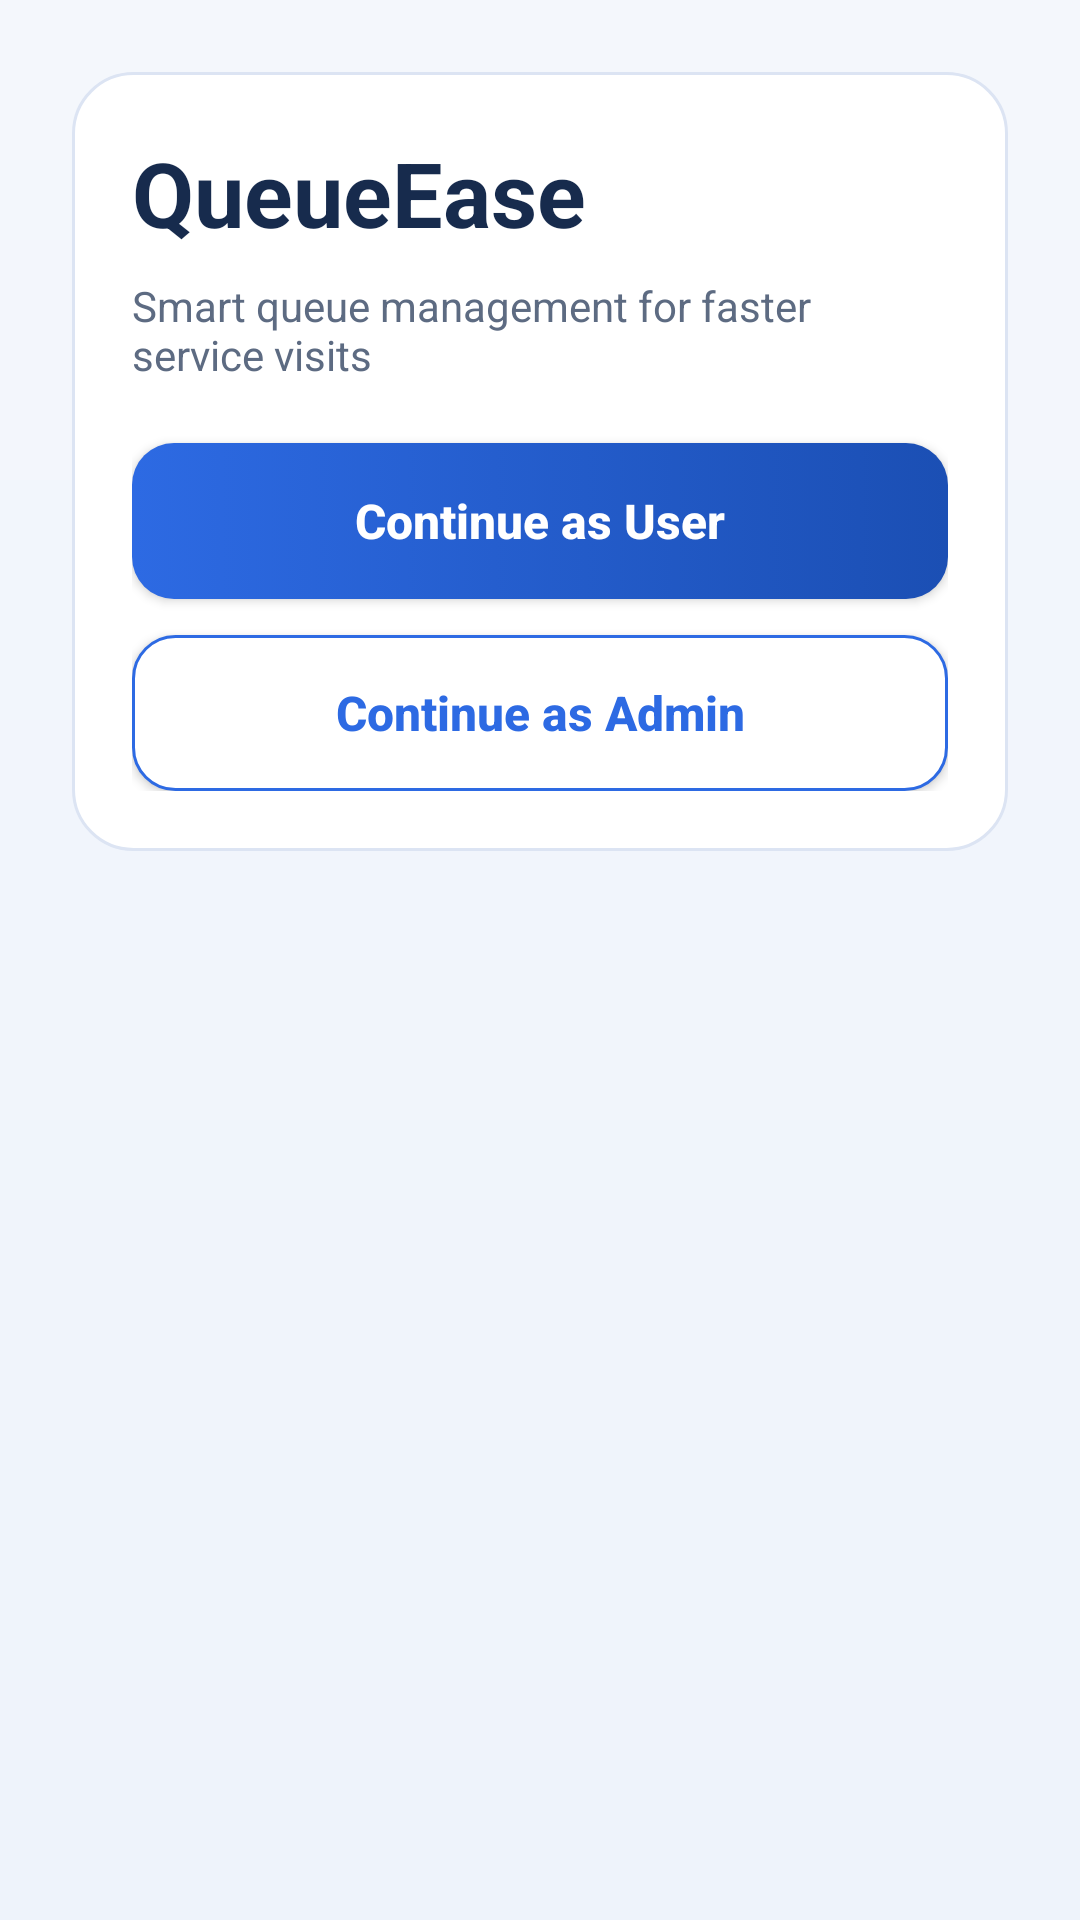

Here is an Android app screen rendered from its layout file. Give the layout XML and the strings, colors and styles it references.
<!-- AndroidManifest.xml: application theme Theme.QueueEaseApp -->
<!-- res/layout/activity_role_selection.xml -->
<?xml version="1.0" encoding="utf-8"?>
<LinearLayout xmlns:android="http://schemas.android.com/apk/res/android"
    android:layout_width="match_parent"
    android:layout_height="match_parent"
    android:background="@drawable/bg_screen_gradient"
    android:gravity="center_horizontal"
    android:orientation="vertical"
    android:padding="24dp">

    <LinearLayout
        android:layout_width="match_parent"
        android:layout_height="wrap_content"
        android:background="@drawable/bg_surface_card"
        android:orientation="vertical"
        android:padding="20dp">

        <TextView
            android:layout_width="wrap_content"
            android:layout_height="wrap_content"
            android:text="@string/welcome_title"
            android:textColor="@color/text_primary"
            android:textSize="30sp"
            android:textStyle="bold" />

        <TextView
            android:layout_width="match_parent"
            android:layout_height="wrap_content"
            android:layout_marginTop="8dp"
            android:text="@string/welcome_subtitle"
            android:textColor="@color/text_secondary"
            android:textSize="14sp" />

        <Button
            android:id="@+id/btnUser"
            android:layout_width="match_parent"
            android:layout_height="52dp"
            android:layout_marginTop="20dp"
            android:background="@drawable/bg_primary_button"
            android:text="Continue as User"
            android:textAllCaps="false"
            android:textColor="@color/white"
            android:textSize="16sp"
            android:textStyle="bold" />

        <Button
            android:id="@+id/btnAdmin"
            android:layout_width="match_parent"
            android:layout_height="52dp"
            android:layout_marginTop="12dp"
            android:background="@drawable/bg_secondary_button"
            android:text="Continue as Admin"
            android:textAllCaps="false"
            android:textColor="@color/brand_primary"
            android:textSize="16sp"
            android:textStyle="bold" />
    </LinearLayout>

</LinearLayout>
<!-- resources referenced by this layout -->
<resources>
  <color name="brand_primary">#2D6AE3</color>
  <color name="text_primary">#172B4D</color>
  <color name="text_secondary">#5D6B82</color>
  <color name="white">#FFFFFFFF</color>
  <!-- drawable bg_primary_button (drawable) -->
  <?xml version="1.0" encoding="utf-8"?>
  <selector xmlns:android="http://schemas.android.com/apk/res/android">
      <item android:state_enabled="false">
          <shape>
              <solid android:color="#9CB8EC" />
              <corners android:radius="14dp" />
          </shape>
      </item>
      <item>
          <shape>
              <gradient
                  android:angle="0"
                  android:endColor="@color/brand_primary_dark"
                  android:startColor="@color/brand_primary" />
              <corners android:radius="14dp" />
          </shape>
      </item>
  </selector>
  <!-- drawable bg_screen_gradient (drawable) -->
  <?xml version="1.0" encoding="utf-8"?>
  <shape xmlns:android="http://schemas.android.com/apk/res/android">
      <gradient
          android:angle="270"
          android:endColor="@color/background"
          android:startColor="@color/surface_alt" />
  </shape>
  <!-- drawable bg_secondary_button (drawable) -->
  <?xml version="1.0" encoding="utf-8"?>
  <shape xmlns:android="http://schemas.android.com/apk/res/android">
      <solid android:color="@color/surface" />
      <corners android:radius="14dp" />
      <stroke
          android:width="1dp"
          android:color="@color/brand_primary" />
  </shape>
  <!-- drawable bg_surface_card (drawable) -->
  <?xml version="1.0" encoding="utf-8"?>
  <shape xmlns:android="http://schemas.android.com/apk/res/android">
      <solid android:color="@color/surface" />
      <corners android:radius="20dp" />
      <stroke
          android:width="1dp"
          android:color="#DCE4F3" />
  </shape>
  <string name="welcome_subtitle">Smart queue management for faster service visits</string>
  <string name="welcome_title">QueueEase</string>
  <style name="Theme.QueueEaseApp" parent="Theme.AppCompat.Light.NoActionBar">
          <item name="android:windowBackground">@color/background</item>
          <item name="colorPrimary">@color/brand_primary</item>
          <item name="colorPrimaryDark">@color/brand_primary_dark</item>
          <item name="colorAccent">@color/brand_accent</item>
          <item name="android:textColorPrimary">@color/text_primary</item>
          <item name="android:textColorSecondary">@color/text_secondary</item>
          <item name="android:statusBarColor" tools:targetApi="lollipop">@color/brand_primary_dark</item>
      </style>
  <color name="brand_primary_dark">#1B4FB4</color>
  <color name="background">#EEF3FB</color>
  <color name="surface_alt">#F4F7FC</color>
  <color name="surface">#FFFFFFFF</color>
  <color name="brand_accent">#4B8CFF</color>
</resources>
